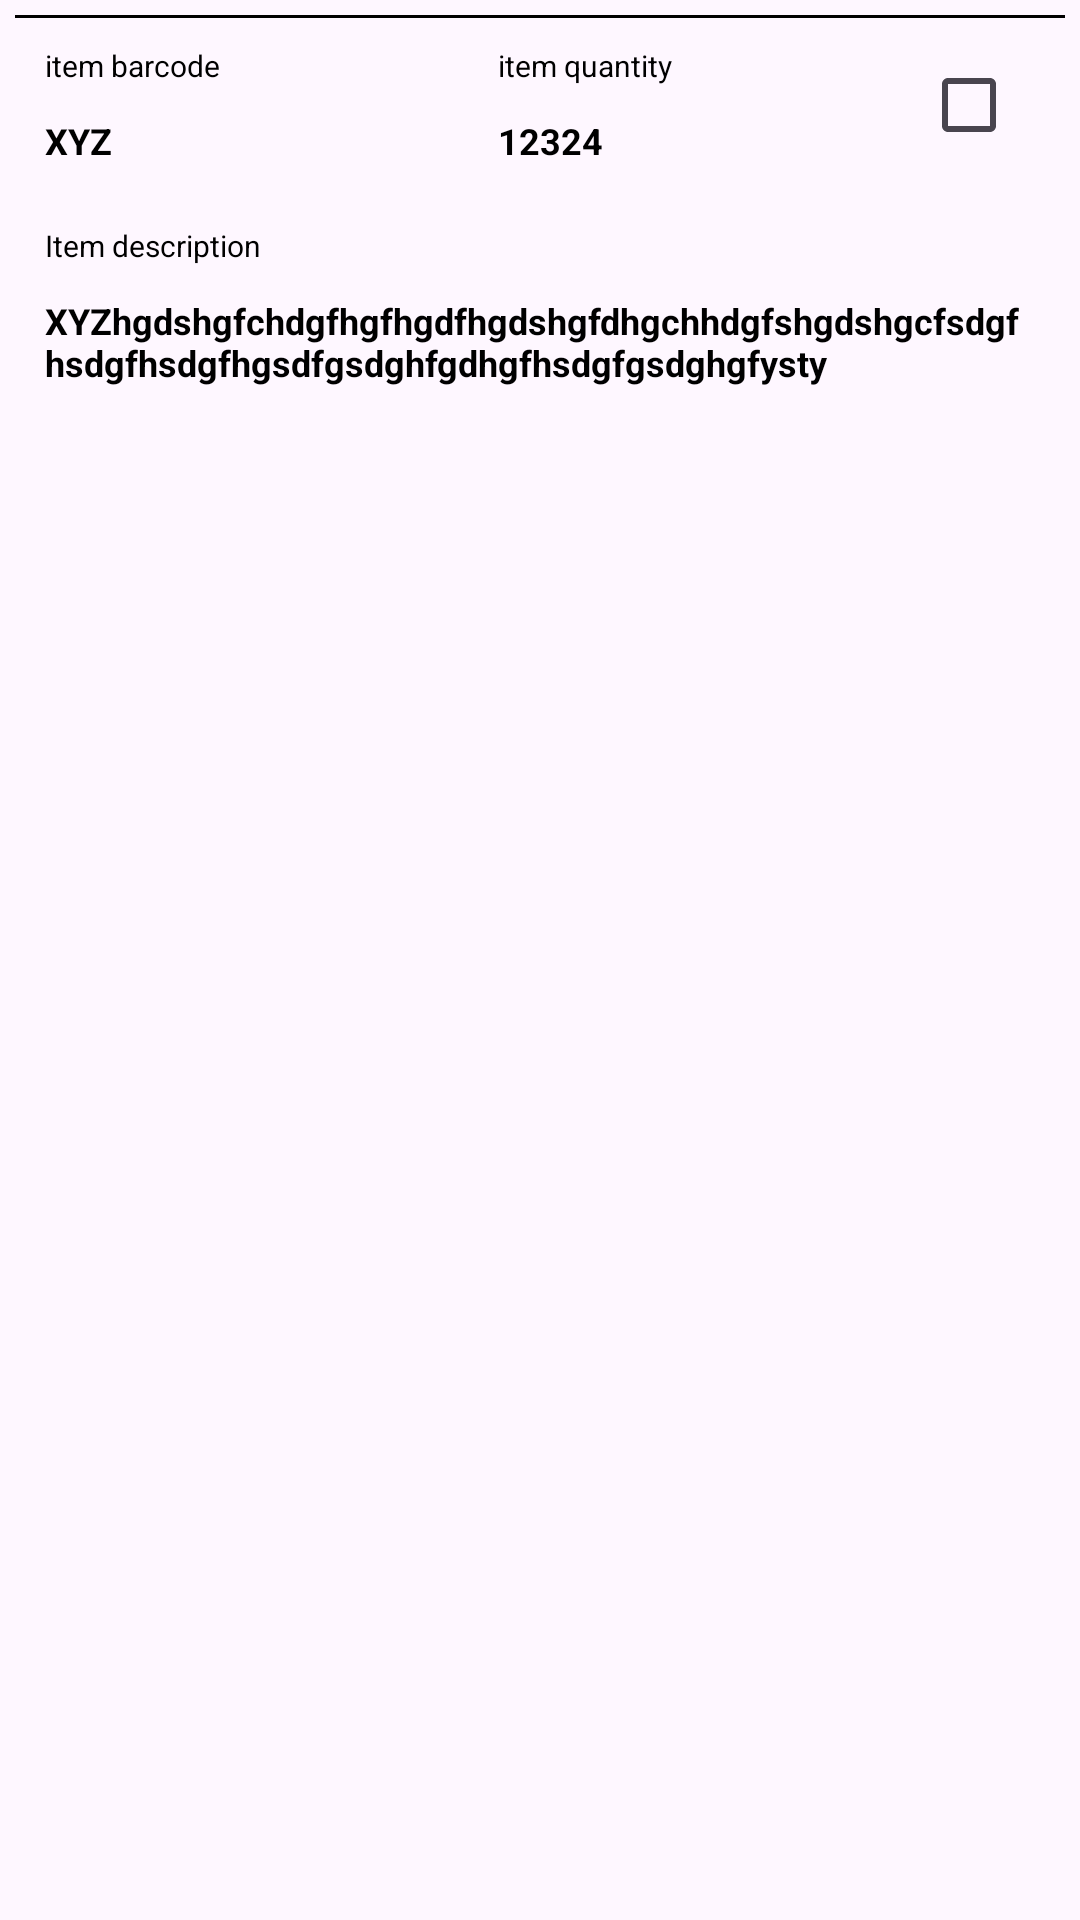

Write the Android layout XML for this screen, with the resource values it uses.
<!-- AndroidManifest.xml: application theme Theme.SLFastenerMobileApp -->
<!-- res/layout/receiving_list_layout_item.xml -->
<?xml version="1.0" encoding="utf-8"?>
<androidx.constraintlayout.widget.ConstraintLayout xmlns:android="http://schemas.android.com/apk/res/android"
    xmlns:app="http://schemas.android.com/apk/res-auto"
    xmlns:tools="http://schemas.android.com/tools"
    android:layout_width="match_parent"
    android:layout_height="wrap_content"
    android:layout_margin="5dp"
    android:padding="5dp">
    <View
        android:id="@+id/topLine"
        android:layout_width="match_parent"
        android:layout_height="1dp"
        android:background="@android:color/black"
        app:layout_constraintTop_toTopOf="parent"/>


    <androidx.constraintlayout.widget.ConstraintLayout
        android:id="@+id/topCard"
        android:layout_width="0dp"
        android:layout_height="wrap_content"
        app:layout_constraintEnd_toEndOf="parent"
        app:layout_constraintStart_toStartOf="parent"
        app:layout_constraintTop_toTopOf="parent">

        <androidx.constraintlayout.widget.ConstraintLayout
            android:id="@+id/clTop"
            android:layout_width="0dp"
            android:layout_height="wrap_content"
            android:layout_margin="5dp"
            app:layout_constraintBottom_toBottomOf="parent"
            app:layout_constraintEnd_toStartOf="@+id/clTop2"
            app:layout_constraintStart_toStartOf="parent"
            app:layout_constraintTop_toTopOf="parent">

            <TextView
                android:id="@+id/docLbl"
                android:layout_width="0dp"
                android:layout_height="wrap_content"
                android:padding="5dp"
                android:text="item barcode"

                android:textAlignment="textStart"
                android:textColor="@color/black"
                android:textSize="10sp"
                app:layout_constraintBottom_toTopOf="@+id/DocVal"
                app:layout_constraintEnd_toEndOf="parent"
                app:layout_constraintStart_toStartOf="parent" />

            <TextView
                android:id="@+id/DocVal"
                android:layout_width="match_parent"
                android:layout_height="0dp"
                android:padding="5dp"
                android:text="XYZ"
                android:textAlignment="textStart"
                android:textColor="@color/black"
                android:textSize="12sp"
                android:textStyle="bold"
                app:layout_constraintBottom_toBottomOf="parent"
                app:layout_constraintEnd_toEndOf="parent"
                app:layout_constraintHorizontal_bias="0.0"
                app:layout_constraintStart_toStartOf="parent" />


        </androidx.constraintlayout.widget.ConstraintLayout>

        <androidx.constraintlayout.widget.ConstraintLayout
            android:id="@+id/clTop2"
            android:layout_width="0dp"
            android:layout_height="wrap_content"
            android:layout_margin="5dp"
            app:layout_constraintBottom_toBottomOf="parent"
            app:layout_constraintEnd_toStartOf="@+id/checkBox"

            app:layout_constraintStart_toEndOf="@+id/clTop"
            app:layout_constraintTop_toTopOf="parent">

            <TextView
                android:id="@+id/docDateLbl"
                android:layout_width="match_parent"
                android:layout_height="wrap_content"
                android:padding="5dp"
                android:text="item quantity"
                android:textAlignment="textStart"
                android:textColor="@color/black"
                android:textSize="10sp"
                app:layout_constraintBottom_toTopOf="@+id/docDateVal"
                app:layout_constraintEnd_toEndOf="parent"
                app:layout_constraintStart_toStartOf="parent" />

            <TextView
                android:id="@+id/docDateVal"
                android:layout_width="match_parent"
                android:layout_height="0dp"
                android:padding="5dp"
                android:text="12324"
                android:textAlignment="textStart"
                android:textColor="@color/black"
                android:textSize="12sp"
                android:textStyle="bold"
                app:layout_constraintBottom_toBottomOf="parent"
                app:layout_constraintEnd_toEndOf="parent"
                app:layout_constraintStart_toStartOf="parent" />


        </androidx.constraintlayout.widget.ConstraintLayout>
        <CheckBox
            android:id="@+id/checkBox"
            android:layout_width="wrap_content"
            android:layout_height="wrap_content"
            app:layout_constraintTop_toTopOf="parent"
            app:layout_constraintEnd_toEndOf="parent"
            app:layout_constraintBottom_toBottomOf="parent"/>


    </androidx.constraintlayout.widget.ConstraintLayout>

    <androidx.constraintlayout.widget.ConstraintLayout
        android:id="@+id/clTop4"
        android:layout_width="0dp"
        android:layout_height="wrap_content"
        android:layout_margin="5dp"
        app:layout_constraintEnd_toEndOf="parent"

        app:layout_constraintStart_toStartOf="parent"
        app:layout_constraintTop_toBottomOf="@+id/topCard">

        <TextView
            android:id="@+id/sipLbl"
            android:layout_width="0dp"
            android:layout_height="wrap_content"
            android:padding="5dp"
            android:text="Item description"

            android:textAlignment="textStart"
            android:textColor="@color/black"
            android:textSize="10sp"
            app:layout_constraintBottom_toTopOf="@+id/sipVal"
            app:layout_constraintEnd_toEndOf="parent"
            app:layout_constraintStart_toStartOf="parent" />

        <TextView
            android:id="@+id/sipVal"
            android:layout_width="match_parent"
            android:layout_height="0dp"
            android:maxLines="3"
            android:padding="5dp"
            android:text="XYZhgdshgfchdgfhgfhgdfhgdshgfdhgchhdgfshgdshgcfsdgfhsdgfhsdgfhgsdfgsdghfgdhgfhsdgfgsdghgfysty"
            android:textAlignment="textStart"
            android:textColor="@color/black"
            android:textSize="12sp"
            android:textStyle="bold"
            app:layout_constraintBottom_toBottomOf="parent"
            app:layout_constraintEnd_toEndOf="parent"
            app:layout_constraintHorizontal_bias="0.0"
            app:layout_constraintStart_toStartOf="parent" />


    </androidx.constraintlayout.widget.ConstraintLayout>

</androidx.constraintlayout.widget.ConstraintLayout>
<!-- resources referenced by this layout -->
<resources>
  <color name="black">#FF000000</color>
  <style name="Theme.SLFastenerMobileApp" parent="Base.Theme.SLFastenerMobileApp" />
  <style name="Base.Theme.SLFastenerMobileApp" parent="Theme.Material3.DayNight.NoActionBar">
          
          
          <item name="colorPrimary">@color/blue</item>
          <item name="colorPrimaryVariant">@color/purple_700</item>
          <item name="colorOnPrimary">@color/white</item>
          
          <item name="colorSecondary">@color/teal_200</item>
          <item name="colorSecondaryVariant">@color/teal_700</item>
          <item name="colorOnSecondary">@color/black</item>
          
          <item name="android:statusBarColor">?attr/colorPrimaryVariant</item>
      </style>
  <color name="blue">#0054a6</color>
  <color name="purple_700">#FF3700B3</color>
  <color name="white">#FFFFFFFF</color>
  <color name="teal_200">#FF03DAC5</color>
  <color name="teal_700">#FF018786</color>
</resources>
